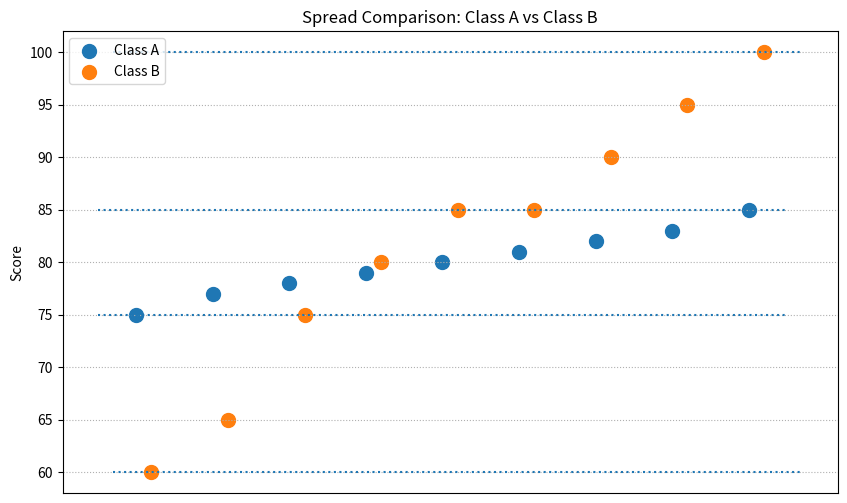

The matplotlib source for this figure:
import pandas as pd
import matplotlib.pyplot as plt

class_a = [75, 77, 78, 79, 80, 81, 82, 83, 85]
class_b = [60, 65, 75, 80, 85, 85, 90, 95, 100]

sa = pd.Series(class_a); sb = pd.Series(class_b)
ra = sa.max()-sa.min(); rb = sb.max()-sb.min()
print(f"Class A range: {ra} (min {sa.min()} to max {sa.max()})")
print(f"Class B range: {rb} (min {sb.min()} to max {sb.max()})")

plt.figure(figsize=(10,6))
plt.scatter(range(len(class_a)), class_a, s=100, label="Class A")
plt.hlines([sa.min(), sa.max()], -0.5, len(class_a)-0.5, linestyles=':')
plt.scatter([i+0.2 for i in range(len(class_b))], class_b, s=100, label="Class B")
plt.hlines([sb.min(), sb.max()], -0.3, len(class_b)-0.3, linestyles=':')
plt.title("Spread Comparison: Class A vs Class B")
plt.ylabel("Score"); plt.xticks([]); plt.legend()
plt.grid(axis='y', linestyle=':')
plt.show()
